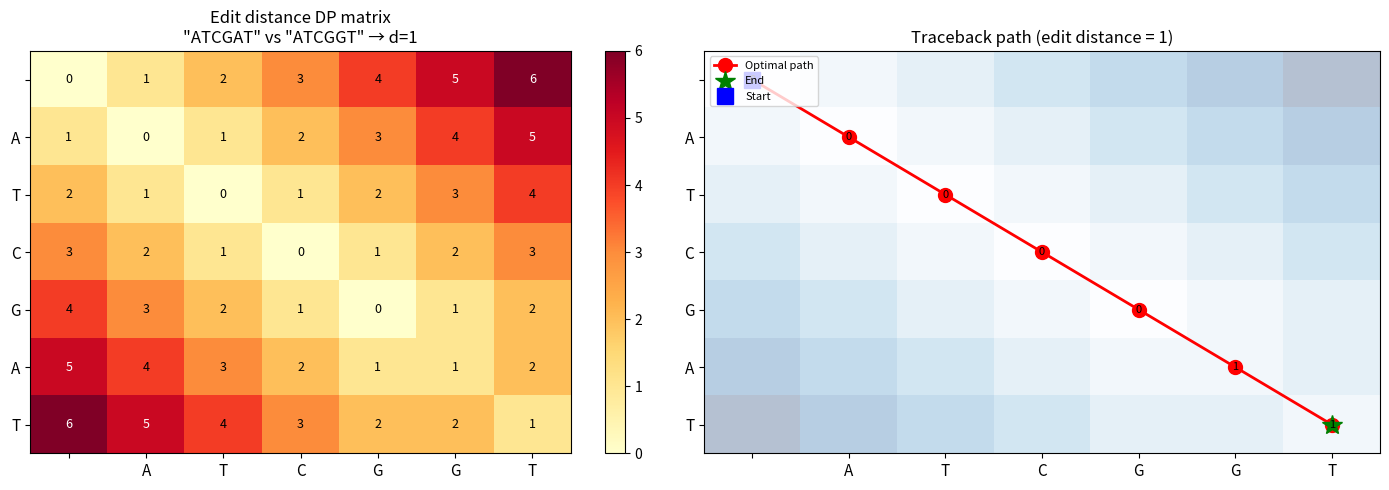
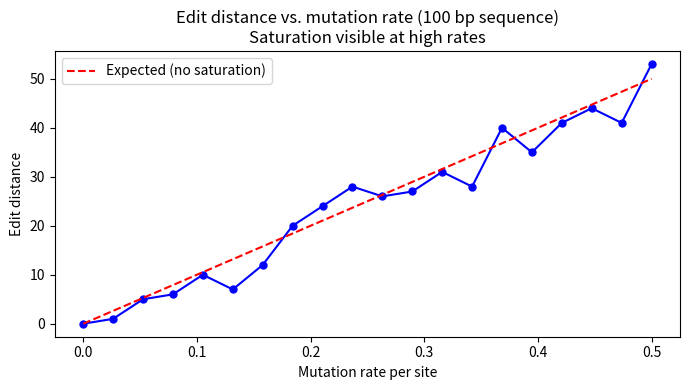

Reproduce these figures in Python, in order.
# Step 6 — Python Implementation
import numpy as np
from typing import Tuple


def edit_distance(s1: str, s2: str) -> int:
    n, m = len(s1), len(s2)
    d = np.zeros((n + 1, m + 1), dtype=int)

    # Base cases
    for i in range(n + 1):
        d[i, 0] = i
    for j in range(m + 1):
        d[0, j] = j

    # Fill
    for i in range(1, n + 1):
        for j in range(1, m + 1):
            if s1[i - 1] == s2[j - 1]:
                d[i, j] = d[i - 1, j - 1]
            else:
                d[i, j] = 1 + min(
                    d[i - 1, j],    # delete from s1
                    d[i, j - 1],    # insert into s1
                    d[i - 1, j - 1] # substitute
                )
    return int(d[n, m])


def edit_distance_with_traceback(s1: str, s2: str) -> Tuple[int, str, str]:
    n, m = len(s1), len(s2)
    d = np.zeros((n + 1, m + 1), dtype=int)
    backtrack = np.full((n + 1, m + 1), '', dtype=object)

    for i in range(n + 1):
        d[i, 0] = i
        backtrack[i, 0] = 'U'  # Up (delete from s1)
    for j in range(m + 1):
        d[0, j] = j
        backtrack[0, j] = 'L'  # Left (insert into s1)
    backtrack[0, 0] = 'S'  # Start

    for i in range(1, n + 1):
        for j in range(1, m + 1):
            if s1[i - 1] == s2[j - 1]:
                d[i, j] = d[i - 1, j - 1]
                backtrack[i, j] = 'D'  # Diagonal match
            else:
                options = {
                    'U': d[i - 1, j],    # delete
                    'L': d[i, j - 1],    # insert
                    'D': d[i - 1, j - 1] # substitute
                }
                best = min(options, key=options.get)
                d[i, j] = 1 + options[best]
                backtrack[i, j] = best

    # Traceback to build alignment
    align1, align2 = [], []
    i, j = n, m
    while i > 0 or j > 0:
        move = backtrack[i, j]
        if move == 'D':
            align1.append(s1[i - 1])
            align2.append(s2[j - 1])
            i -= 1; j -= 1
        elif move == 'U':
            align1.append(s1[i - 1])
            align2.append('-')
            i -= 1
        elif move == 'L':
            align1.append('-')
            align2.append(s2[j - 1])
            j -= 1
        else:
            break

    return int(d[n, m]), ''.join(reversed(align1)), ''.join(reversed(align2))


# Tests
print("Tests:")
print(edit_distance('KITTEN', 'SITTING'), '(expect 3)')
print(edit_distance('ATCG', 'ATCG'), '(expect 0)')
print(edit_distance('ATCG', 'TTCG'), '(expect 1)')
print(edit_distance('ATCG', 'ATCGTT'), '(expect 2)')
print(edit_distance('', 'ATCG'), '(expect 4)')

print()
dist, a1, a2 = edit_distance_with_traceback('ATCGATCG', 'ATGGATCG')
print(f"Edit distance: {dist}")
print(f"Seq1: {a1}")
print(f"Seq2: {a2}")

# Step 7 — Visualization: the DP matrix
import matplotlib.pyplot as plt
import matplotlib.colors as mcolors


def visualize_edit_distance_matrix(s1: str, s2: str):
    n, m = len(s1), len(s2)
    d = np.zeros((n + 1, m + 1), dtype=int)
    backtrack = np.full((n + 1, m + 1), '', dtype=object)

    for i in range(n + 1):
        d[i, 0] = i
        backtrack[i, 0] = 'U'
    for j in range(m + 1):
        d[0, j] = j
        backtrack[0, j] = 'L'
    backtrack[0, 0] = 'S'

    for i in range(1, n + 1):
        for j in range(1, m + 1):
            if s1[i - 1] == s2[j - 1]:
                d[i, j] = d[i - 1, j - 1]
                backtrack[i, j] = 'D'
            else:
                options = {'U': d[i-1,j], 'L': d[i,j-1], 'D': d[i-1,j-1]}
                best = min(options, key=options.get)
                d[i, j] = 1 + options[best]
                backtrack[i, j] = best

    fig, axes = plt.subplots(1, 2, figsize=(14, 5))

    # Left: the DP matrix
    ax = axes[0]
    im = ax.imshow(d, cmap='YlOrRd', aspect='auto')
    ax.set_xticks(range(m + 1))
    ax.set_xticklabels([' '] + list(s2), fontsize=11)
    ax.set_yticks(range(n + 1))
    ax.set_yticklabels([' '] + list(s1), fontsize=11)
    for i in range(n + 1):
        for j in range(m + 1):
            ax.text(j, i, d[i, j], ha='center', va='center', fontsize=9,
                    color='black' if d[i, j] < d.max() * 0.7 else 'white')
    ax.set_title(f'Edit distance DP matrix\n"{s1}" vs "{s2}" → d={d[n,m]}')
    plt.colorbar(im, ax=ax)

    # Right: traceback path
    ax2 = axes[1]
    ax2.imshow(d, cmap='Blues', alpha=0.3, aspect='auto')
    ax2.set_xticks(range(m + 1))
    ax2.set_xticklabels([' '] + list(s2), fontsize=11)
    ax2.set_yticks(range(n + 1))
    ax2.set_yticklabels([' '] + list(s1), fontsize=11)

    # Trace path
    i, j = n, m
    path_cells = [(i, j)]
    while i > 0 or j > 0:
        move = backtrack[i, j]
        if move == 'D': i -= 1; j -= 1
        elif move == 'U': i -= 1
        elif move == 'L': j -= 1
        else: break
        path_cells.append((i, j))

    px = [c[1] for c in path_cells]
    py = [c[0] for c in path_cells]
    ax2.plot(px, py, 'ro-', markersize=10, linewidth=2, label='Optimal path')
    ax2.plot(px[0], py[0], 'g*', markersize=15, label='End')
    ax2.plot(px[-1], py[-1], 'bs', markersize=12, label='Start')
    for i_, j_ in path_cells:
        ax2.text(j_, i_, d[i_, j_], ha='center', va='center', fontsize=8)
    ax2.set_title(f'Traceback path (edit distance = {d[n,m]})')
    ax2.legend(loc='upper left', fontsize=8)

    plt.tight_layout()
    plt.savefig('edit_distance_matrix.png', dpi=150, bbox_inches='tight')
    plt.show()


visualize_edit_distance_matrix('ATCGAT', 'ATCGGT')

# Biological application: compare edit distance of diverging sequences
import matplotlib.pyplot as plt

rng = np.random.default_rng(99)

def mutate_sequence(seq: str, mutation_rate: float, rng) -> str:
    bases = list('ACGT')
    result = list(seq)
    for i in range(len(result)):
        if rng.random() < mutation_rate:
            result[i] = rng.choice([b for b in bases if b != result[i]])
    return ''.join(result)

# Start with an ancestral sequence
ancestor = ''.join(rng.choice(list('ACGT'), 100))
rates = np.linspace(0, 0.5, 20)
distances = []

for rate in rates:
    evolved = mutate_sequence(ancestor, rate, rng)
    d = edit_distance(ancestor, evolved)
    distances.append(d)

plt.figure(figsize=(7, 4))
plt.plot(rates, distances, 'bo-', markersize=5)
plt.plot(rates, [r * len(ancestor) for r in rates], 'r--', label='Expected (no saturation)')
plt.xlabel('Mutation rate per site')
plt.ylabel('Edit distance')
plt.title('Edit distance vs. mutation rate (100 bp sequence)\nSaturation visible at high rates')
plt.legend()
plt.tight_layout()
plt.savefig('edit_distance_mutation_rate.png', dpi=150, bbox_inches='tight')
plt.show()

print("Note: at high mutation rates, edit distance saturates (multiple hits).")
print("This is why JC/K2P distance corrections exist (see Module 06).")
